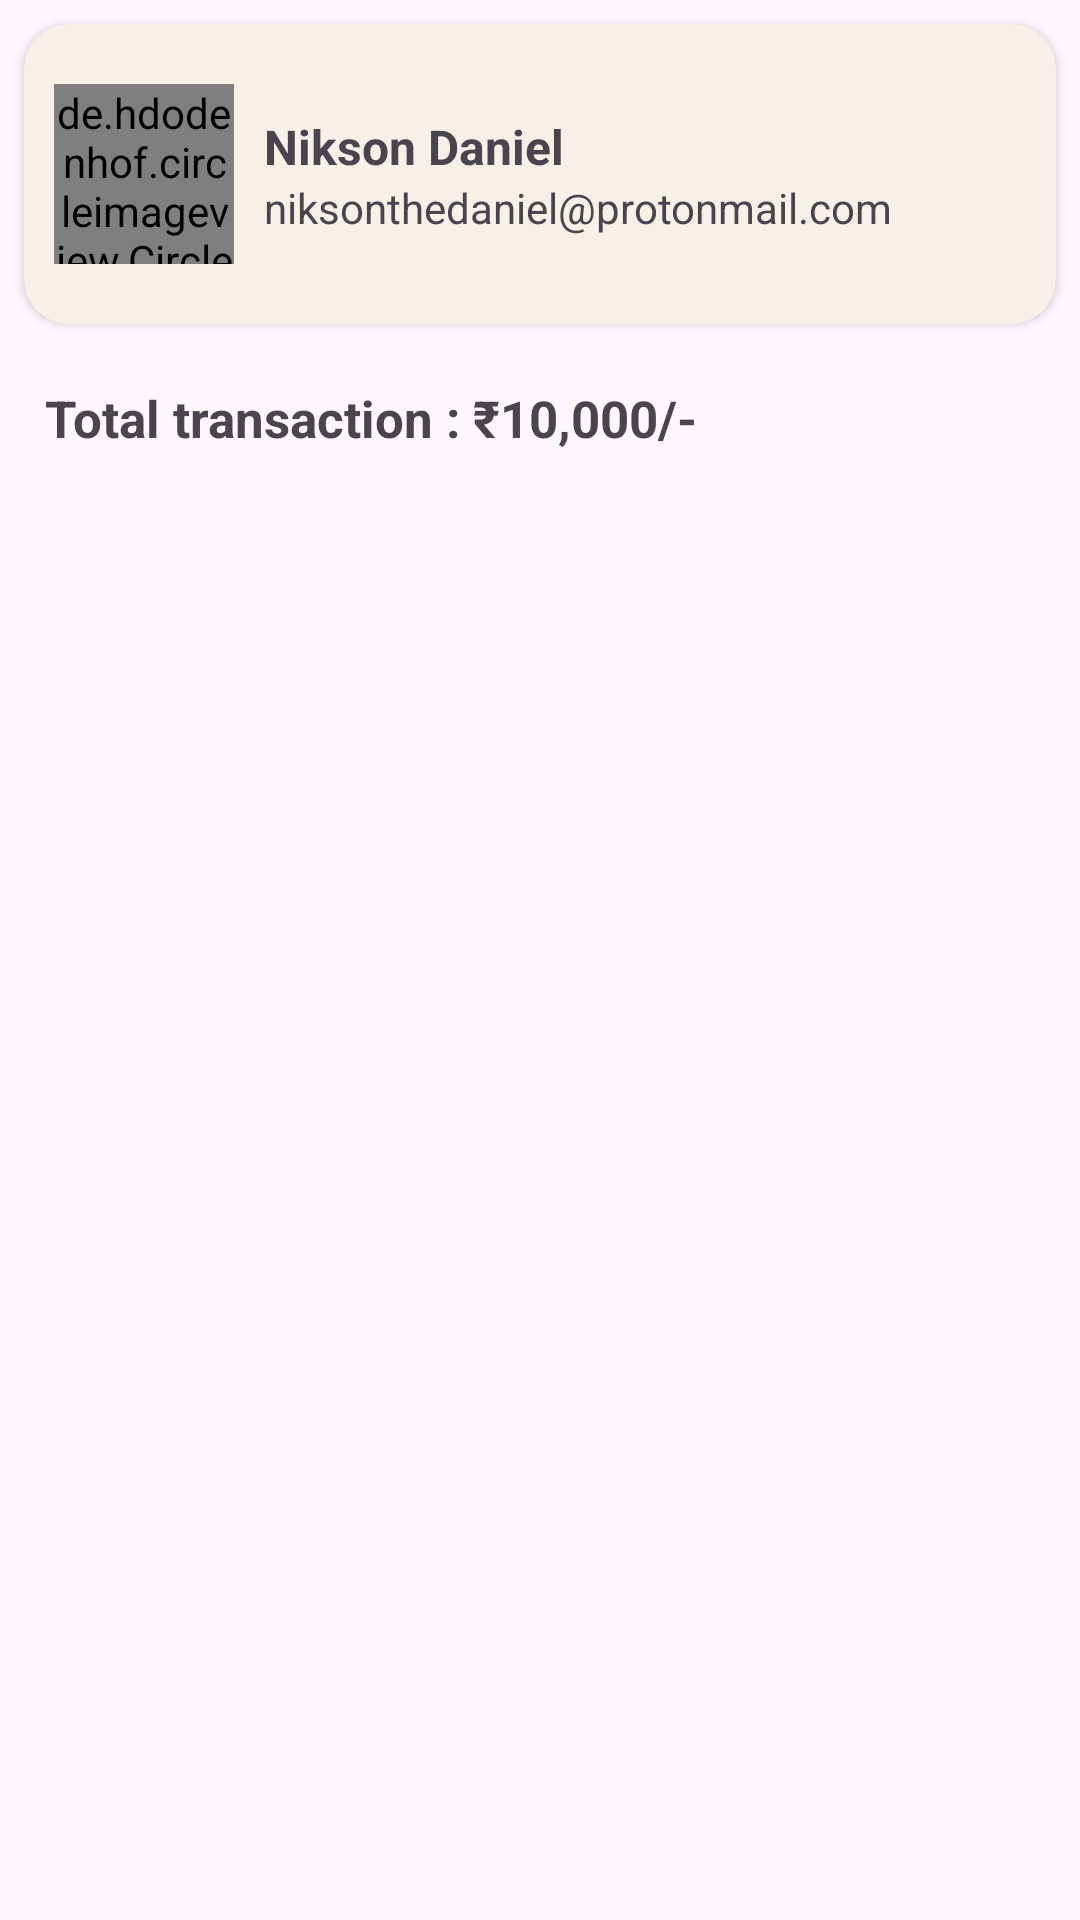

Produce the Android XML layout that renders to this screen, including the resource entries it uses.
<!-- AndroidManifest.xml: application theme Theme.Turfdev -->
<!-- res/layout/fragment_transaction.xml -->
<?xml version="1.0" encoding="utf-8"?>
<androidx.constraintlayout.widget.ConstraintLayout xmlns:android="http://schemas.android.com/apk/res/android"
    xmlns:app="http://schemas.android.com/apk/res-auto"
    xmlns:tools="http://schemas.android.com/tools"
    android:layout_width="match_parent"
    android:layout_height="match_parent"
    tools:context=".Transaction">

    <androidx.cardview.widget.CardView
        android:id="@+id/cardView"
        android:layout_width="match_parent"
        android:layout_height="wrap_content"
        android:layout_marginStart="8dp"
        android:layout_marginTop="8dp"
        android:layout_marginEnd="8dp"
        android:backgroundTint="@color/card_skin"
        app:cardCornerRadius="15dp"
        app:layout_constraintEnd_toEndOf="parent"
        app:layout_constraintStart_toStartOf="parent"
        app:layout_constraintTop_toTopOf="parent">

        <androidx.constraintlayout.widget.ConstraintLayout
            android:layout_width="match_parent"
            android:layout_height="match_parent">

            <de.hdodenhof.circleimageview.CircleImageView
                android:id="@+id/circleImageView"
                android:layout_width="60dp"
                android:layout_height="60dp"
                android:layout_marginStart="10dp"

                android:layout_marginTop="20dp"
                android:layout_marginBottom="20dp"
                android:src="@drawable/dp"
                app:layout_constraintBottom_toBottomOf="parent"
                app:layout_constraintStart_toStartOf="parent"
                app:layout_constraintTop_toTopOf="parent" />


            <TextView
                android:id="@+id/mUserName"
                android:layout_width="wrap_content"
                android:layout_height="wrap_content"
                android:layout_marginStart="10dp"
                android:layout_marginTop="10dp"
                android:text="Nikson Daniel"
                android:textSize="16sp"
                android:textStyle="bold"
                app:layout_constraintStart_toEndOf="@+id/circleImageView"
                app:layout_constraintTop_toTopOf="@+id/circleImageView" />

            <TextView
                android:id="@+id/mEmail"
                android:layout_width="wrap_content"
                android:layout_height="0dp"
                android:layout_marginStart="10dp"
                android:layout_marginBottom="15dp"
                android:text="niksonthedaniel@protonmail.com"
                android:textSize="14sp"
                app:layout_constraintBottom_toBottomOf="parent"
                app:layout_constraintStart_toEndOf="@+id/circleImageView"
                app:layout_constraintTop_toBottomOf="@+id/mUserName" />
        </androidx.constraintlayout.widget.ConstraintLayout>
    </androidx.cardview.widget.CardView>

    <androidx.recyclerview.widget.RecyclerView
        android:id="@+id/mTransactionRecycler"
        android:layout_width="match_parent"
        android:layout_height="0dp"
        android:layout_marginStart="5dp"
        android:layout_marginTop="20dp"
        android:layout_marginEnd="5dp"
        android:orientation="vertical"
        app:layout_constraintEnd_toEndOf="parent"
        app:layout_constraintStart_toStartOf="parent"
        app:layout_constraintTop_toBottomOf="@+id/linearLayout2" />

    <LinearLayout
        android:id="@+id/linearLayout2"
        android:layout_width="match_parent"
        android:layout_height="wrap_content"
        android:layout_marginStart="15dp"
        android:layout_marginTop="20dp"
        android:layout_marginEnd="15dp"
        android:orientation="horizontal"
        app:layout_constraintEnd_toEndOf="parent"
        app:layout_constraintStart_toStartOf="parent"
        app:layout_constraintTop_toBottomOf="@+id/cardView">

        <TextView
            android:id="@+id/textView11"
            android:layout_width="wrap_content"
            android:layout_height="wrap_content"
            android:text="Total transaction : "
            android:textSize="17sp"
            android:textStyle="bold" />

        <TextView
            android:id="@+id/textView12"
            android:layout_width="wrap_content"
            android:layout_height="wrap_content"
            android:layout_weight="1"
            android:text="₹10,000/-"
            android:textSize="17sp"
            android:textStyle="bold" />
    </LinearLayout>



</androidx.constraintlayout.widget.ConstraintLayout>
<!-- resources referenced by this layout -->
<resources>
  <color name="card_skin">#F6F0E6</color>
  <!-- drawable dp: jpg bitmap (drawable, 154691 bytes) -->
  <style name="Theme.Turfdev" parent="Base.Theme.Turfdev" />
  <style name="Base.Theme.Turfdev" parent="Theme.Material3.DayNight.NoActionBar">
          
          
      </style>
</resources>
